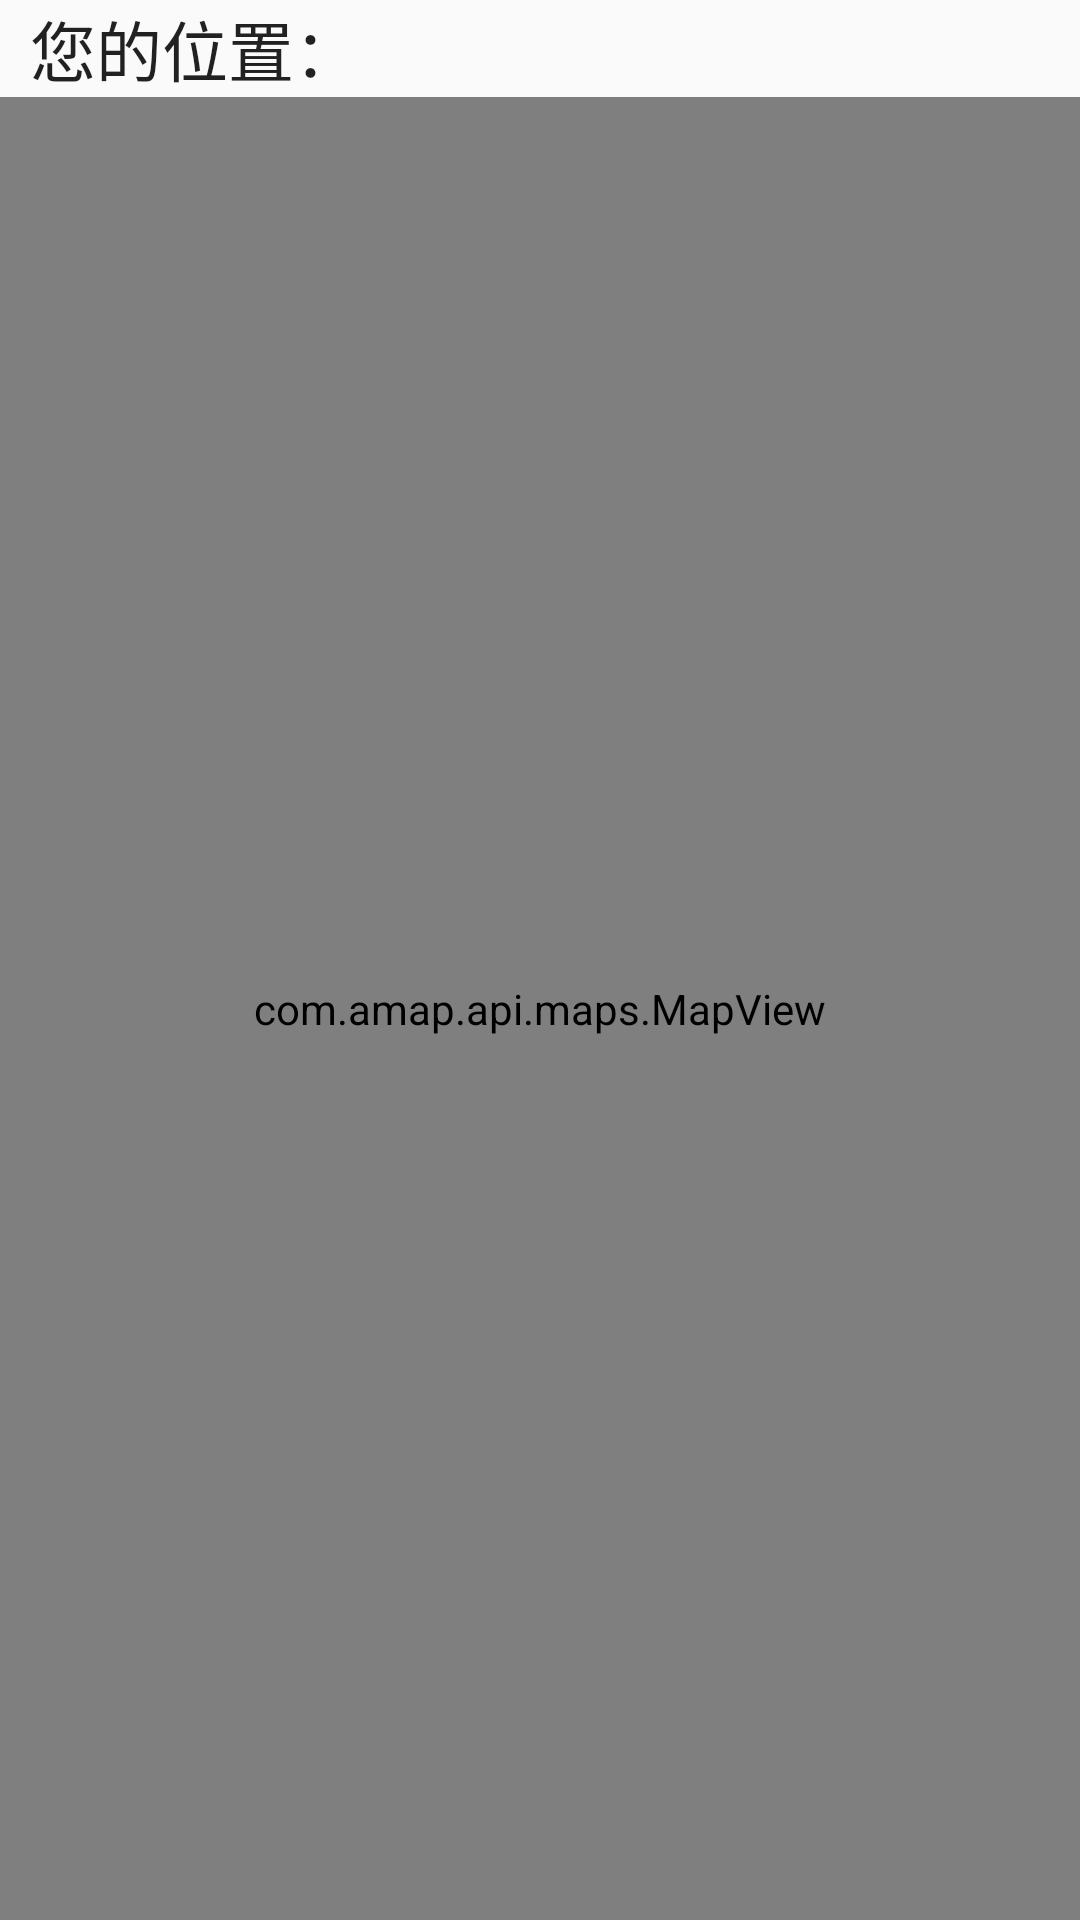

Write the Android layout XML for this screen, with the resource values it uses.
<!-- AndroidManifest.xml: application theme AppTheme -->
<!-- res/layout/activity_classify.xml -->
<FrameLayout xmlns:android="http://schemas.android.com/apk/res/android"
    xmlns:tools="http://schemas.android.com/tools" android:layout_width="match_parent"
    android:layout_height="match_parent" tools:context="com.lgq.fruitgrower.view.act.MainFragment">
    
        
        
        
    <LinearLayout
        android:orientation="vertical"
        android:layout_width="match_parent"
        android:layout_height="match_parent"
        android:layout_alignParentTop="true"
        android:layout_alignParentStart="true"
        android:id="@+id/linearLayout"
        android:layout_alignParentBottom="false">

        <LinearLayout

            android:orientation="horizontal"
            android:layout_width="match_parent"
            android:layout_height="wrap_content"
            android:layout_gravity="center_vertical">

            <TextView
                android:paddingLeft="10dp"
                android:layout_width="wrap_content"
                android:layout_height="wrap_content"
                android:textAppearance="?android:attr/textAppearanceLarge"
                android:text="您的位置："
                android:id="@+id/textView3" />

            <TextView
                android:layout_width="wrap_content"
                android:layout_height="wrap_content"
                android:textAppearance="?android:attr/textAppearanceSmall"
                android:text=""
                android:maxEms="12"
                android:singleLine="true"
                android:ellipsize="end"
                android:id="@+id/tv_loc" />
        </LinearLayout>



        <com.amap.api.maps.MapView
            xmlns:android="http://schemas.android.com/apk/res/android"
            android:id="@+id/map"
            android:layout_width="match_parent"
            android:layout_height="match_parent" />
    </LinearLayout>
    

</FrameLayout>
<!-- resources referenced by this layout -->
<resources>
  <style name="AppTheme" parent="Theme.AppCompat.Light.DarkActionBar">
          
          <item name="colorPrimary">@color/colorPrimary</item>
          <item name="colorPrimaryDark">@color/colorPrimaryDark</item>
          <item name="colorAccent">@color/colorAccent</item>
      </style>
  <color name="colorPrimary">#3F51B5</color>
  <color name="colorPrimaryDark">#303F9F</color>
  <color name="colorAccent">#FF4081</color>
</resources>
